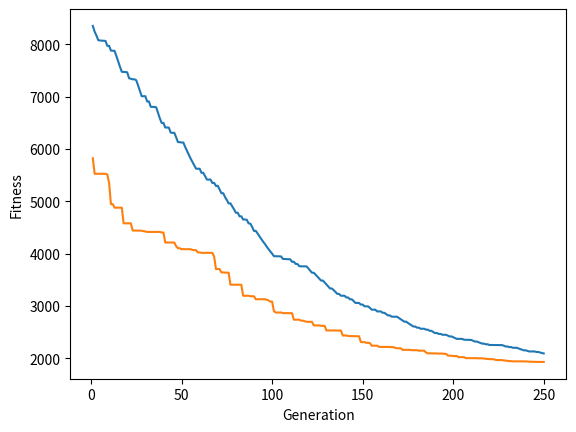

The matplotlib source for this figure:
import random 
import copy
import matplotlib.pyplot as plt
import math

P = 50
N = 20
MUTRATE = 0.5
GENERATIONS = 250
MIN = -500
MAX = 500
MUTSTEP = 0.7

class Individual:
    def __init__(self):
        self.gene = [0]*N
        self.fitness = 0

population = []
for x in range (0, P):
    tempgene=[]
    for y in range (0, N):
        tempgene.append(random.uniform(MIN,MAX))
    newind = Individual()
    newind.gene = tempgene.copy()
    population.append(newind) 

def test_function(ind):
    d = 20
    utility=418.9829*d
    for i in range(d):
        utility-=ind.gene[i]*math.sin(math.sqrt(abs(ind.gene[i])))
    utility+=31
    return utility

avg_fit_off_list = []
best_fit_off_list = []

for generation in range(GENERATIONS):
    for ind in population:
        ind.fitness = test_function(ind)

    offspring = []
    
    for i in range(0, P):
        newind = Individual()
        newind.gene = []
        for j in range(0, N):
            gene = population[i].gene[j]
            mutprob = random.random()
            if mutprob < MUTRATE:
                alter = random.uniform(-MUTSTEP, MUTSTEP)
                gene = gene + alter
                gene = max(MIN, min(MAX, gene))  
            newind.gene.append(gene)
        offspring.append(newind)

    toff1 = Individual()
    toff2 = Individual()
    temp = Individual()
    for i in range( 0, P, 2 ):
        toff1 = copy.deepcopy(offspring[i])
        toff2 = copy.deepcopy(offspring[i+1])
        temp = copy.deepcopy(offspring[i])
        crosspoint = random.randint(1,N)
        for j in range (crosspoint, N):
            toff1.gene[j] = toff2.gene[j]
            toff2.gene[j] = temp.gene[j]
        offspring[i] = copy.deepcopy(toff1)
        offspring[i+1] = copy.deepcopy(toff2)

    for ind in offspring:
        ind.fitness = test_function(ind)

    total_fit_pop = sum(ind.fitness for ind in population)
    total_fit_off = sum(ind.fitness for ind in offspring)

    avg_fit_pop = total_fit_pop / P
    avg_fit_off = total_fit_off / P

    best_fit_pop = min(population, key=lambda ind: ind.fitness)
    best_fit_off = min(offspring, key=lambda ind: ind.fitness)
    best_fit_pop_num = min(ind.fitness for ind in population)
    best_fit_off_num = min(ind.fitness for ind in offspring)

    worst_fit_off = max(offspring, key=lambda ind: ind.fitness) 
    worst_index_off = offspring.index(worst_fit_off)
    if avg_fit_pop < avg_fit_off:
        offspring[worst_index_off] = copy.deepcopy(best_fit_pop)

    best_index_off = offspring.index(best_fit_off)
    if best_fit_pop.fitness<best_fit_off.fitness:
        offspring[best_index_off] = copy.deepcopy(best_fit_pop)
    population = copy.deepcopy(offspring)

    avg_fit_off_list.append(avg_fit_off)
    best_fit_off_list.append(min(ind.fitness for ind in offspring))


    print(f"Generation {generation + 1}:")
    print(f"total population fitness: {total_fit_pop}, total offspring fitness: {total_fit_off}")
    print(f"avg population fitness: {avg_fit_pop}, avg offspring fitness: {avg_fit_off}")
    print(f"best population fitness: {best_fit_pop_num}, best offspring fitness: {best_fit_off_num}\n")

print(f"Avg fitness list length: {len(avg_fit_off_list)}")
print(f"Best fitness list length: {len(best_fit_off_list)}")
plt.plot(range(1, GENERATIONS + 1), avg_fit_off_list, label='Average Offspring Fitness')
plt.plot(range(1, GENERATIONS + 1), best_fit_off_list, label='Best Offspring Fitness')
plt.xlabel('Generation')
plt.ylabel('Fitness')
plt.show()

